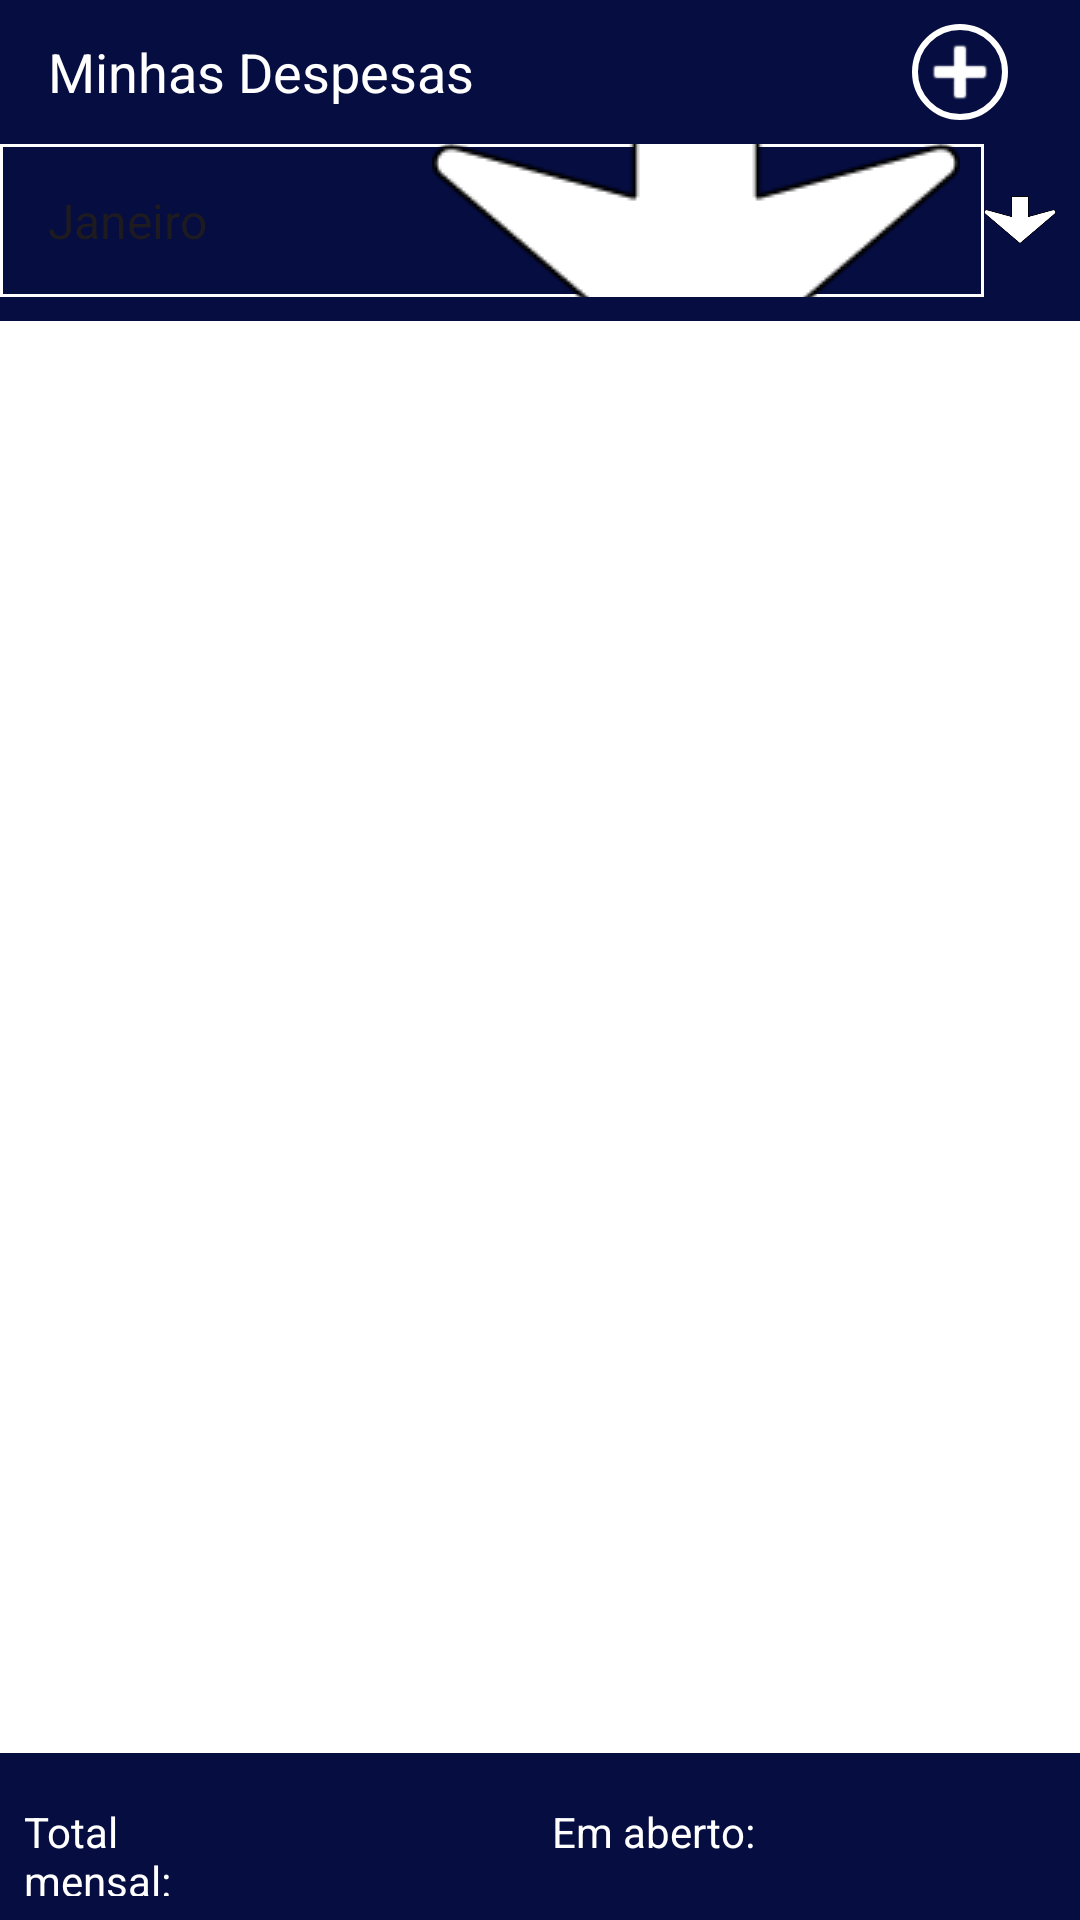

Android layout source for this screen:
<!-- AndroidManifest.xml: application theme Theme.TelaPi -->
<!-- res/layout/activity_main.xml -->
<?xml version="1.0" encoding="utf-8"?>
<LinearLayout xmlns:android="http://schemas.android.com/apk/res/android"
    xmlns:app="http://schemas.android.com/apk/res-auto"
    xmlns:tools="http://schemas.android.com/tools"
    android:id="@+id/despesas"
    android:layout_width="match_parent"
    android:layout_height="match_parent"
    android:orientation="vertical"
    android:background="@color/azul_escuro"
    tools:context=".MainActivity">

    <LinearLayout
        android:layout_width="match_parent"
        android:layout_height="wrap_content"
        android:orientation="horizontal"
        android:gravity="center_vertical"
        android:paddingStart="16dp"
        android:paddingTop="8dp"
        android:paddingEnd="16dp"
        android:paddingBottom="8dp">

        <TextView
            android:id="@+id/textView2"
            android:layout_width="0dp"
            android:layout_height="wrap_content"
            android:layout_weight="1"
            android:gravity="start|center_vertical"
            android:text="Minhas Despesas"
            android:textColor="#FFFFFF"
            android:textSize="18sp"/>

        <ImageButton
            android:id="@+id/btnAdicionar"
            android:layout_width="wrap_content"
            android:layout_height="wrap_content"
            android:layout_marginEnd="8dp"
            android:background="@drawable/btn_add"
            android:src="@android:drawable/ic_input_add"
            app:tint="@color/white" />
    </LinearLayout>

    
    <LinearLayout
        android:layout_width="match_parent"
        android:layout_height="wrap_content"
        android:orientation="horizontal"
        android:gravity="center_vertical"
        android:paddingStart="0dp"
        android:paddingEnd="0dp"
        android:paddingBottom="8dp">

        <Spinner
            android:id="@+id/spnMeses"
            android:layout_width="269dp"
            android:layout_height="51dp"
            android:layout_weight="1"
            android:background="@drawable/spinner"
            android:entries="@array/meses"
            android:gravity="center"
            android:padding="8sp"
            android:spinnerMode="dropdown"
            android:textColor="@color/white" />

        <ImageView
            android:id="@+id/imageView2"
            android:layout_width="24dp"
            android:layout_height="24dp"
            android:layout_marginEnd="8dp"
            app:srcCompat="@drawable/setabaixo" />
    </LinearLayout>

    <ListView
        android:id="@+id/lstDespesas"
        android:layout_width="match_parent"
        android:layout_height="0dp"
        android:layout_weight="1"
        android:background="#FFFFFF"
        android:layout_marginStart="0dp"
        android:layout_marginEnd="0dp"/>

    <LinearLayout
        android:layout_width="match_parent"
        android:layout_height="wrap_content"
        android:orientation="horizontal"
        android:padding="8dp">

        <TextView
            android:id="@+id/textView"
            android:layout_width="0dp"
            android:layout_height="wrap_content"
            android:layout_weight="1"
            android:text="Total mensal:"
            android:textColor="#FFFFFF" />

        <EditText
            android:id="@+id/edtTotal"
            style="@style/Widget.Material3.AutoCompleteTextView.OutlinedBox.Dense"
            android:layout_width="0dp"
            android:layout_height="wrap_content"
            android:layout_weight="1"
            android:ems="10"
            android:inputType="number"
            android:textColor="#FEFEFE"
            android:textSize="10sp"
            android:layout_marginStart="8dp"/>

        <TextView
            android:id="@+id/textView3"
            android:layout_width="0dp"
            android:layout_height="wrap_content"
            android:layout_marginStart="8dp"
            android:layout_weight="1"
            android:gravity="start|center_vertical"
            android:text="Em aberto:"
            android:textColor="#FFFFFF" />

        <EditText
            android:id="@+id/edtSaldo"
            style="@style/Widget.Material3.AutoCompleteTextView.OutlinedBox.Dense"
            android:layout_width="0dp"
            android:layout_height="wrap_content"
            android:layout_weight="1"
            android:ems="10"
            android:inputType="number"
            android:textColor="#FEFEFE"
            android:textSize="10sp"
            android:layout_marginStart="8dp"/>
    </LinearLayout>

</LinearLayout>
<!-- resources referenced by this layout -->
<resources>
  <string-array name="meses">
          <item>Janeiro</item>
          <item>Fevereiro</item>
          <item>Março</item>
          <item>Abril</item>
          <item>Maio</item>
          <item>Junho</item>
          <item>Julho</item>
          <item>Agosto</item>
          <item>Setembro</item>
          <item>Outubro</item>
          <item>Novembro</item>
          <item>Dezembro</item>
      </string-array>
  <color name="azul_escuro">#060D41</color>
  <color name="white">#FFFFFFFF</color>
  <!-- drawable btn_add (drawable) -->
  <?xml version="1.0" encoding="utf-8"?>
  <shape xmlns:android="http://schemas.android.com/apk/res/android"
      android:shape="oval">
      <solid android:color="@color/azul_escuro" />
      <stroke
          android:width="2dp"
      android:color="@android:color/white" />
  </shape>
  <!-- drawable setabaixo: png bitmap (drawable, 1774 bytes) -->
  <!-- drawable spinner (drawable) -->
  <?xml version="1.0" encoding="utf-8"?>
  <layer-list xmlns:android="http://schemas.android.com/apk/res/android">
  
  
      <item>
          <shape android:shape="rectangle">
              <solid android:color="@color/azul_escuro" />
              <stroke
                  android:width="1dp"
                  android:color="#FFFFFF" />
          </shape>
      </item>
  
  
      <item
          android:right="8dp"
          android:gravity="end|center_vertical">
          <bitmap
              android:src="@drawable/setabaixo"
              android:width="10dp"
              android:height="10dp" />
      </item>
  
  </layer-list>
  <style name="Theme.TelaPi" parent="Base.Theme.TelaPi" />
  <style name="Base.Theme.TelaPi" parent="Theme.Material3.DayNight.NoActionBar">
          
          
      </style>
</resources>
